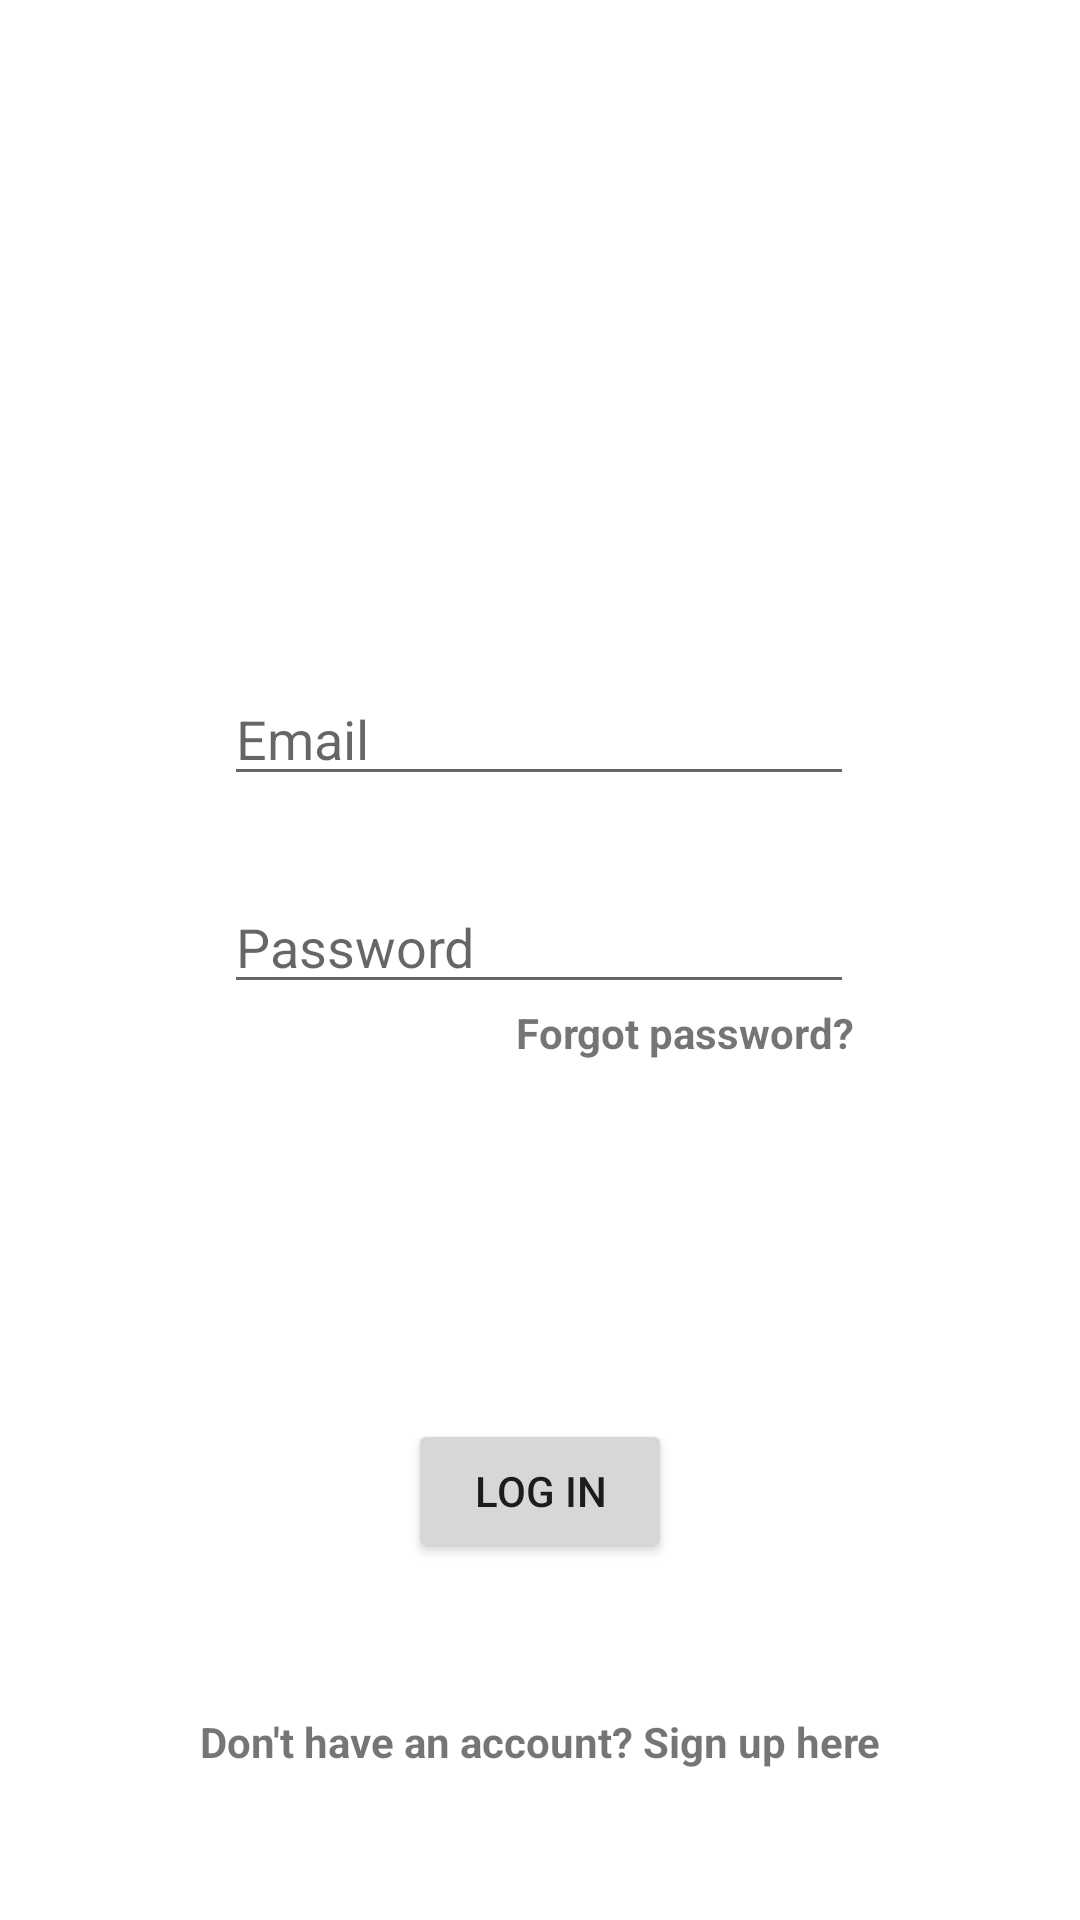

This screen was rendered from an Android layout file. Write that file and the resources it references.
<!-- AndroidManifest.xml: application theme Theme.Levi9AppFinal -->
<!-- res/layout/fragment_login.xml -->
<?xml version="1.0" encoding="utf-8"?>
<androidx.constraintlayout.widget.ConstraintLayout xmlns:android="http://schemas.android.com/apk/res/android"
    xmlns:app="http://schemas.android.com/apk/res-auto"
    xmlns:tools="http://schemas.android.com/tools"
    android:layout_width="match_parent"
    android:layout_height="match_parent"
    tools:context=".fragments.LoginFragment">

    <ImageView
        android:id="@+id/imageViewProfile"
        android:layout_width="wrap_content"
        android:layout_height="wrap_content"
        app:layout_constraintBottom_toTopOf="@+id/editTextEmail"
        app:layout_constraintEnd_toEndOf="parent"
        app:layout_constraintHorizontal_bias="0.498"
        app:layout_constraintStart_toStartOf="parent"
        app:layout_constraintTop_toTopOf="parent"
        app:layout_constraintVertical_bias="0.645"
        android:src="@mipmap/ic_launcher" />

    <EditText
        android:id="@+id/editTextEmail"
        android:layout_width="wrap_content"
        android:layout_height="wrap_content"
        android:layout_marginTop="224dp"
        android:ems="10"
        android:hint="Email"
        android:inputType="textEmailAddress"
        app:layout_constraintEnd_toEndOf="parent"
        app:layout_constraintHorizontal_bias="0.497"
        app:layout_constraintStart_toStartOf="parent"
        app:layout_constraintTop_toTopOf="parent" />

    <EditText
        android:id="@+id/editTextPassword"
        android:layout_width="wrap_content"
        android:layout_height="wrap_content"
        android:layout_marginTop="28dp"
        android:ems="10"
        android:hint="Password"
        android:inputType="textPassword"
        app:layout_constraintEnd_toEndOf="@+id/editTextEmail"
        app:layout_constraintHorizontal_bias="0.497"
        app:layout_constraintStart_toStartOf="@+id/editTextEmail"
        app:layout_constraintTop_toBottomOf="@+id/editTextEmail" />

    <TextView
        android:id="@+id/textViewForgotPassword"
        android:layout_width="wrap_content"
        android:layout_height="wrap_content"
        android:text="Forgot password?"
        android:textStyle="bold"
        app:layout_constraintEnd_toEndOf="@+id/editTextPassword"
        app:layout_constraintHorizontal_bias="1.0"
        app:layout_constraintStart_toStartOf="parent"
        app:layout_constraintTop_toBottomOf="@+id/editTextPassword" />

    <Button
        android:id="@+id/buttonLogin"
        android:layout_width="wrap_content"
        android:layout_height="wrap_content"
        android:text="Log in"
        app:layout_constraintBottom_toBottomOf="parent"
        app:layout_constraintEnd_toEndOf="parent"
        app:layout_constraintStart_toStartOf="parent"
        app:layout_constraintTop_toBottomOf="@+id/textViewForgotPassword" />

    <TextView
        android:id="@+id/textViewSignUpHere"
        android:layout_width="wrap_content"
        android:layout_height="wrap_content"
        android:text="Don't have an account? Sign up here"
        android:textStyle="bold"
        app:layout_constraintBottom_toBottomOf="parent"
        app:layout_constraintEnd_toEndOf="parent"
        app:layout_constraintStart_toStartOf="parent"
        app:layout_constraintTop_toBottomOf="@+id/buttonLogin" />

</androidx.constraintlayout.widget.ConstraintLayout>
<!-- resources referenced by this layout -->
<resources>
  <style name="Theme.Levi9AppFinal" parent="Theme.MaterialComponents.DayNight.DarkActionBar">
          
          <item name="colorPrimary">@color/purple_dark</item>
          <item name="colorPrimaryVariant">@color/purple_medium</item>
          <item name="colorOnPrimary">@color/white</item>
          
          <item name="colorSecondary">@color/blue_light</item>
          <item name="colorSecondaryVariant">@color/blue_light</item>
          <item name="colorOnSecondary">@color/black</item>
          
          <item name="android:statusBarColor">?attr/colorPrimary</item>
          
      </style>
  <color name="purple_dark">#3F3B6C</color>
  <color name="purple_medium">#624F82</color>
  <color name="white">#FFFFFFFF</color>
  <color name="blue_light">#A3C7D6</color>
  <color name="black">#FF000000</color>
</resources>
